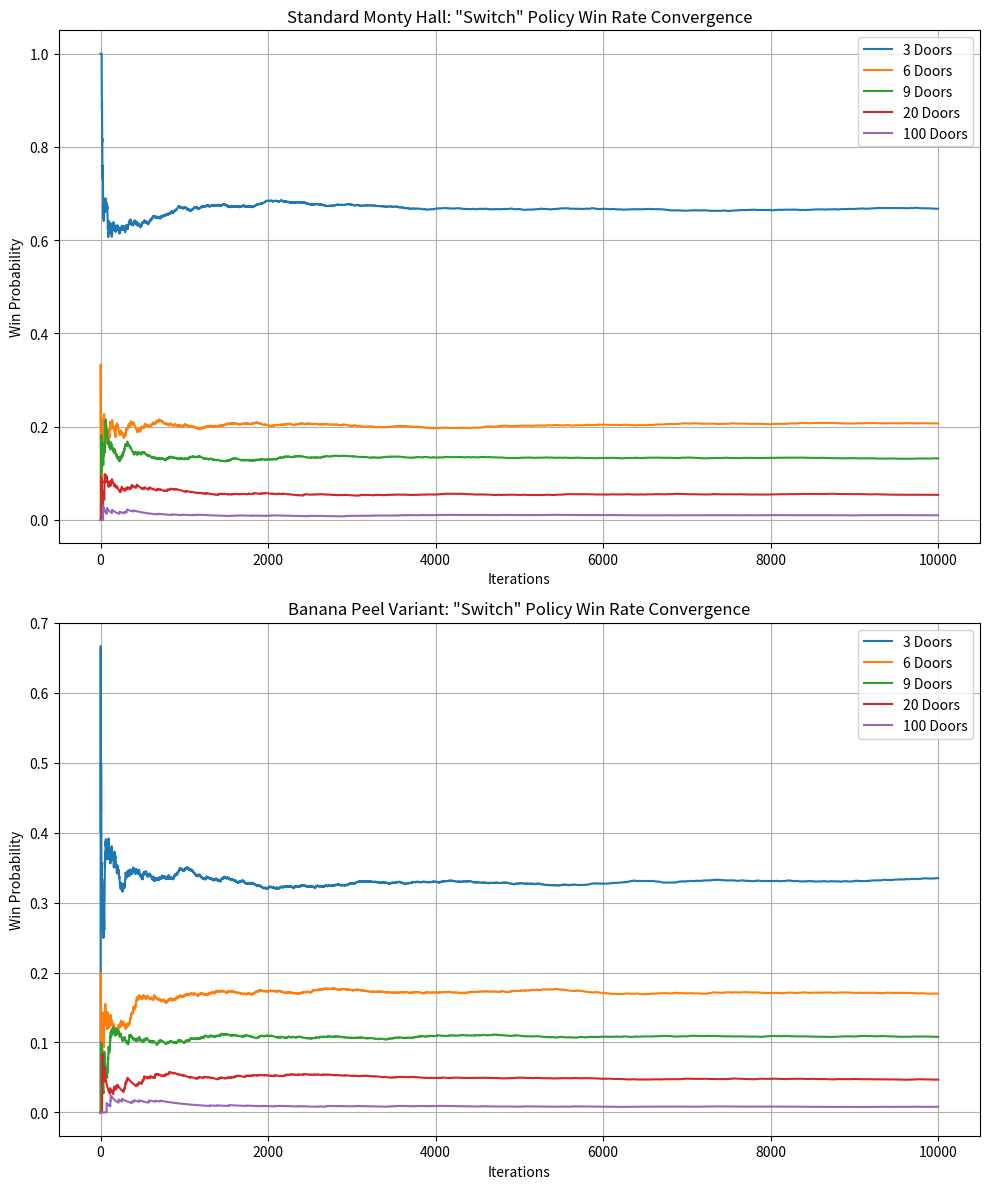

Recreate this plot in Python.
import random
import matplotlib.pyplot as plt

def play_monty_hall(num_doors, policy, is_banana_peel):
    """Simulates a single game of Monty Hall."""
    car_door = random.randint(0, num_doors - 1)
    player_choice = random.randint(0, num_doors - 1)
    
    # 1. Host opens a door
    if is_banana_peel:
        # Host accidentally opens ANY random door besides the player's
        available_for_host = [d for d in range(num_doors) if d != player_choice]
        host_opened = random.choice(available_for_host)
    else:
        # Standard: Host intentionally opens a GOAT door
        available_for_host = [d for d in range(num_doors) if d != player_choice and d != car_door]
        host_opened = random.choice(available_for_host)
        
    # 2. Check Banana Peel edge case
    # If the host accidentally reveals the car, the game is ruined.
    # The player's original choice is wrong, and they can't switch to the exposed car.
    if is_banana_peel and host_opened == car_door:
        return False 
        
    # 3. Player makes final choice
    if policy == 'stick':
        final_choice = player_choice
    elif policy == 'switch':
        # Player switches to a random closed door
        available_for_switch = [d for d in range(num_doors) if d != player_choice and d != host_opened]
        final_choice = random.choice(available_for_switch)
        
    return final_choice == car_door

def run_simulation(num_doors, policy, is_banana_peel, iterations=10000):
    """Runs the Monte Carlo simulation and tracks win rate over time."""
    wins = 0
    win_rate_history = []
    
    for i in range(1, iterations + 1):
        if play_monty_hall(num_doors, policy, is_banana_peel):
            wins += 1
        # Track win rate to observe how the approximation improves
        win_rate_history.append(wins / i) 
        
    return wins / iterations, win_rate_history

# ==========================================
# Main Execution and Plotting
# ==========================================
if __name__ == "__main__":
    doors_list = [3, 6, 9, 20, 100]
    iterations = 10000
    
    print(f"Running {iterations} iterations per configuration...\n")
    print(f"{'Doors':<6} | {'Policy':<7} | {'Standard Win %':<15} | {'Banana Peel Win %'}")
    print("-" * 55)

    # Setup plots
    fig, axes = plt.subplots(2, 1, figsize=(10, 12))
    
    for doors in doors_list:
        # Standard Game
        stick_win, stick_hist = run_simulation(doors, 'stick', is_banana_peel=False, iterations=iterations)
        switch_win, switch_hist = run_simulation(doors, 'switch', is_banana_peel=False, iterations=iterations)
        
        # Banana Peel Variant
        bp_stick_win, bp_stick_hist = run_simulation(doors, 'stick', is_banana_peel=True, iterations=iterations)
        bp_switch_win, bp_switch_hist = run_simulation(doors, 'switch', is_banana_peel=True, iterations=iterations)
        
        # Print tabular results
        print(f"{doors:<6} | {'Stick':<7} | {stick_win * 100:>13.2f}% | {bp_stick_win * 100:>16.2f}%")
        print(f"{doors:<6} | {'Switch':<7} | {switch_win * 100:>13.2f}% | {bp_switch_win * 100:>16.2f}%")
        print("-" * 55)
        
        # Plotting the approximation improvement (Law of Large Numbers)
        axes[0].plot(switch_hist, label=f'{doors} Doors')
        axes[1].plot(bp_switch_hist, label=f'{doors} Doors')

    # Configure Standard Plot
    axes[0].set_title('Standard Monty Hall: "Switch" Policy Win Rate Convergence')
    axes[0].set_xlabel('Iterations')
    axes[0].set_ylabel('Win Probability')
    axes[0].legend()
    axes[0].grid(True)

    # Configure Banana Peel Plot
    axes[1].set_title('Banana Peel Variant: "Switch" Policy Win Rate Convergence')
    axes[1].set_xlabel('Iterations')
    axes[1].set_ylabel('Win Probability')
    axes[1].legend()
    axes[1].grid(True)

    plt.tight_layout()
    plt.show()
